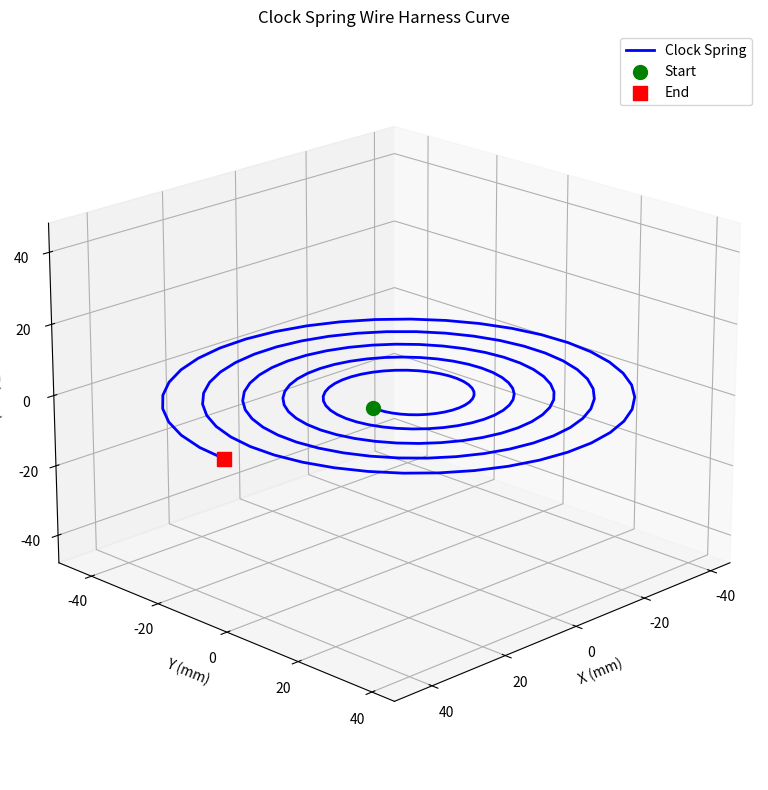

Recreate this plot in Python.
#!/usr/bin/env python3
"""
Clock Spring Wire Harness Parametric Curve Generator

This module generates parametric equations for modeling the curve of a 'clock spring' 
wire harness using SymPy. The clock spring follows a planar Archimedean spiral
that transitions from an inner radius to an outer radius based on rotation angle.
Designed for flat cables such as flex PCB circuits or ribbon cables.

Parameters:
- r_inner: Inner radius of the clock spring
- r_outer: Outer radius of the clock spring  
- theta_max: Maximum rotation angle
- theta_offset: Angular offset between static reference frame (stator) and rotating frame (rotor)
"""

import sympy as sp
import numpy as np
import matplotlib.pyplot as plt
from mpl_toolkits.mplot3d import Axes3D
from typing import Tuple, List


class ClockSpringCurve:
    """
    Parametric representation of a clock spring wire harness curve.
    
    The clock spring is modeled as a planar Archimedean spiral that transitions
    from inner radius to outer radius over a specified angular range.
    Designed for flat cables with strain relief at endpoints.
    """
    
    def __init__(self):
        # Define symbolic parameters
        self.t = sp.Symbol('t', real=True)  # Parameter variable (0 to 1)
        self.r_inner = sp.Symbol('r_inner', positive=True)  # Inner radius
        self.r_outer = sp.Symbol('r_outer', positive=True)  # Outer radius
        self.theta_max = sp.Symbol('theta_max', positive=True)  # Maximum rotation angle
        self.theta_offset = sp.Symbol('theta_offset', real=True)  # Angular offset between frames
        
        
        # Generate parametric equations
        self._generate_equations()
    
    def _generate_equations(self):
        """Generate the parametric equations for the clock spring curve."""
        
        # Radius varies linearly from inner to outer
        self.radius = self.r_inner + (self.r_outer - self.r_inner) * self.t
        
        # Angle varies from 0 to theta_max, plus any offset
        self.angle = self.theta_max * self.t + self.theta_offset
        
        # Cartesian coordinates (planar curve, z=0)
        self.x = self.radius * sp.cos(self.angle)
        self.y = self.radius * sp.sin(self.angle)
        self.z = sp.Integer(0)
        
        # Parametric curve vector
        self.curve = sp.Matrix([self.x, self.y, self.z])
    
    def get_equations(self) -> Tuple[sp.Expr, sp.Expr, sp.Expr]:
        """
        Get the parametric equations as SymPy expressions.
        
        Returns:
            Tuple of (x(t), y(t), z(t)) expressions
        """
        return self.x, self.y, self.z
    
    def get_curve_vector(self) -> sp.Matrix:
        """
        Get the parametric curve as a vector.
        
        Returns:
            SymPy Matrix representing the curve vector [x(t), y(t), z(t)]
        """
        return self.curve
    
    def substitute_values(self, values: dict) -> Tuple[sp.Expr, sp.Expr, sp.Expr]:
        """
        Substitute numerical values for the parameters.
        
        Args:
            values: Dictionary mapping parameter symbols to numerical values
            
        Returns:
            Tuple of parametric equations with substituted values
        """
        x_sub = self.x.subs(values)
        y_sub = self.y.subs(values)
        z_sub = self.z.subs(values)
        
        return x_sub, y_sub, z_sub
    
    def generate_points(self, values: dict, num_points: int = 100) -> np.ndarray:
        """
        Generate numerical points along the clock spring curve.
        
        Args:
            values: Dictionary of parameter values
            num_points: Number of points to generate along the curve
            
        Returns:
            NumPy array of shape (num_points, 3) containing [x, y, z] coordinates
        """
        # Substitute values into equations
        x_func, y_func, z_func = self.substitute_values(values)
        
        # Convert to numerical functions
        x_lambdified = sp.lambdify(self.t, x_func, 'numpy')
        y_lambdified = sp.lambdify(self.t, y_func, 'numpy')
        z_lambdified = sp.lambdify(self.t, z_func, 'numpy')
        
        # Generate parameter values
        t_values = np.linspace(0, 1, num_points)
        
        # Calculate coordinates
        x_points = x_lambdified(t_values)
        y_points = y_lambdified(t_values)
        z_points = np.zeros_like(x_points)  # Create array of zeros same size as x_points
        
        return np.column_stack([x_points, y_points, z_points])
    
    def plot_curve(self, values: dict, num_points: int = 200, 
                   figsize: Tuple[float, float] = (10, 8),
                   show_plot: bool = True) -> plt.Figure:
        """
        Plot the 3D clock spring curve with correct aspect ratio.
        
        Args:
            values: Dictionary of parameter values
            num_points: Number of points to generate for smooth curve
            figsize: Figure size as (width, height)
            show_plot: Whether to display the plot
            
        Returns:
            The matplotlib Figure object
        """
        # Generate points
        points = self.generate_points(values, num_points)
        x_points, y_points, z_points = points[:, 0], points[:, 1], points[:, 2]
        
        # Create 3D plot
        fig = plt.figure(figsize=figsize)
        ax = fig.add_subplot(111, projection='3d')
        
        # Plot the curve
        ax.plot(x_points, y_points, z_points, 'b-', linewidth=2, label='Clock Spring')
        
        # Mark start and end points
        ax.scatter([x_points[0]], [y_points[0]], [z_points[0]], 
                  color='green', s=100, label='Start', marker='o')
        ax.scatter([x_points[-1]], [y_points[-1]], [z_points[-1]], 
                  color='red', s=100, label='End', marker='s')
        
        # Set equal aspect ratio
        max_range = np.array([x_points.max()-x_points.min(), 
                             y_points.max()-y_points.min(),
                             z_points.max()-z_points.min()]).max() / 2.0
        
        mid_x = (x_points.max()+x_points.min()) * 0.5
        mid_y = (y_points.max()+y_points.min()) * 0.5
        mid_z = (z_points.max()+z_points.min()) * 0.5
        
        ax.set_xlim(mid_x - max_range, mid_x + max_range)
        ax.set_ylim(mid_y - max_range, mid_y + max_range)
        ax.set_zlim(mid_z - max_range, mid_z + max_range)
        
        # Labels and title
        ax.set_xlabel('X (mm)')
        ax.set_ylabel('Y (mm)')
        ax.set_zlabel('Z (mm)')
        ax.set_title('Clock Spring Wire Harness Curve')
        ax.legend()
        
        # Add grid
        ax.grid(True, alpha=0.3)
        
        # Set viewing angle for better visualization
        ax.view_init(elev=20, azim=45)
        
        plt.tight_layout()
        
        if show_plot:
            plt.show()
            
        return fig


def main():
    """Example usage of the ClockSpringCurve class."""
    
    # Create clock spring curve instance
    clock_spring = ClockSpringCurve()
    
    # Display the parametric equations
    print("Clock Spring Parametric Equations:")
    print("=" * 40)
    x, y, z = clock_spring.get_equations()
    print(f"x(t) = {x}")
    print(f"y(t) = {y}")
    print(f"z(t) = {z}")
    print()
    
    # Example parameter values
    params = {
        clock_spring.r_inner: 10,      # Inner radius: 10 mm
        clock_spring.r_outer: 50,      # Outer radius: 50 mm
        clock_spring.theta_max: 10*sp.pi,  # 2 full rotations
        clock_spring.theta_offset: 0   # No angular offset
    }
    
    print("Example with parameters:")
    print(f"Inner radius: {params[clock_spring.r_inner]} mm")
    print(f"Outer radius: {params[clock_spring.r_outer]} mm")
    print(f"Max angle: {params[clock_spring.theta_max]/(sp.pi)} pi radians")
    print(f"Angular offset: {params[clock_spring.theta_offset]} radians")
    print("Planar curve (z = 0) for flat cable applications")
    print()
    
    # Generate numerical points
    points = clock_spring.generate_points(params, num_points=50)
    print(f"Generated {len(points)} points along the curve")
    print("First 5 points [x, y, z]:")
    for i in range(5):
        print(f"  {points[i]}")
    print()
    
    # Plot the 3D curve
    print("Generating 3D plot...")
    clock_spring.plot_curve(params, num_points=200)


if __name__ == "__main__":
    main()
